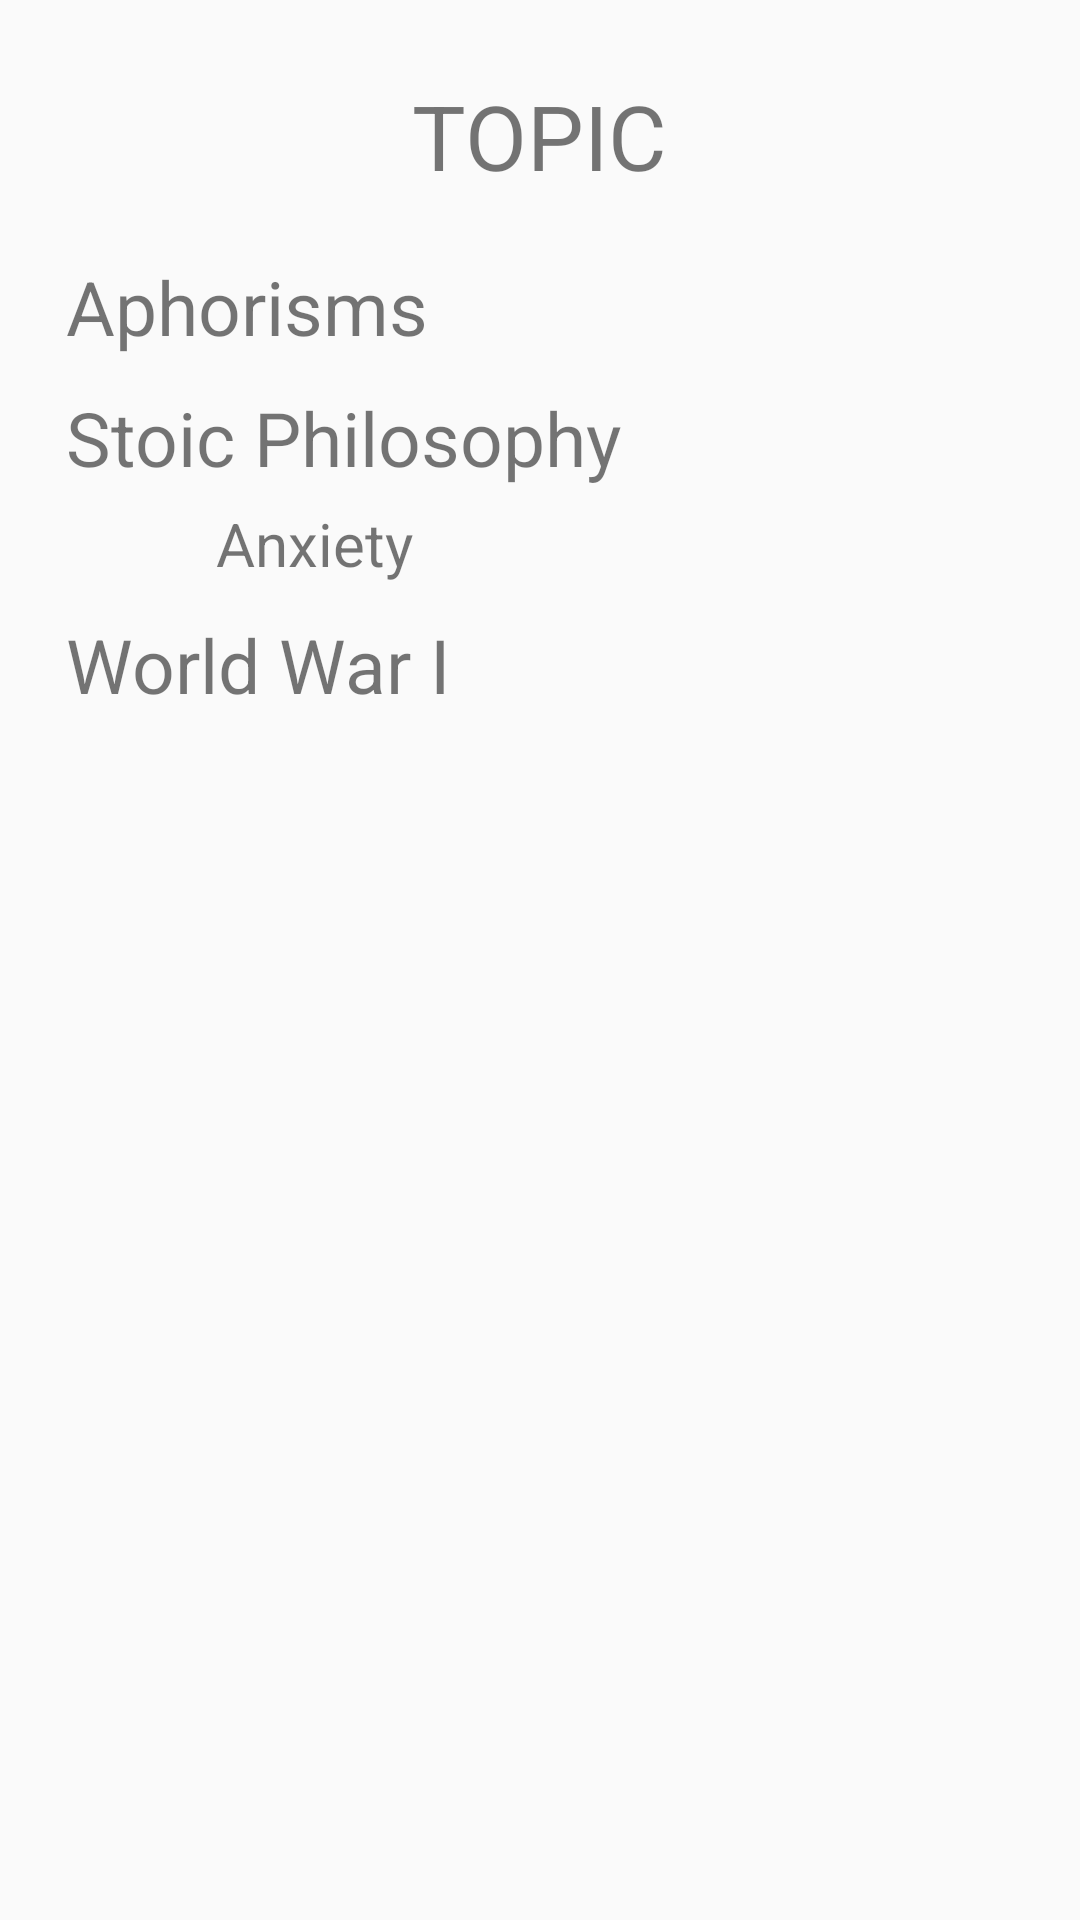

Write the Android layout XML for this screen, with the resource values it uses.
<!-- AndroidManifest.xml: application theme AppTheme -->
<!-- res/layout/activity_category.xml -->
<?xml version="1.0" encoding="utf-8"?>
<RelativeLayout
    xmlns:android="http://schemas.android.com/apk/res/android"
    xmlns:app="http://schemas.android.com/apk/res-auto"
    xmlns:tools="http://schemas.android.com/tools"
    android:layout_width="match_parent"
    android:layout_height="match_parent"
    android:padding="22dp"
    tools:context=".Category">

    <TextView
        android:id="@+id/header_text_view"
        android:layout_width="wrap_content"
        android:layout_height="wrap_content"
        android:paddingTop="3dp"
        android:layout_alignParentTop="true"
        android:layout_centerHorizontal="true"
        android:text="TOPIC"
        android:textSize="30sp"/>

    <TextView
        android:id="@+id/text_view_1"
        android:layout_width="wrap_content"
        android:layout_height="wrap_content"
        android:paddingTop="20dp"
        android:layout_alignParentLeft="true"
        android:layout_below="@+id/header_text_view"
        android:text="Aphorisms"
        android:textSize="25sp"/>

    <TextView
        android:id="@+id/text_view_2"
        android:layout_width="wrap_content"
        android:layout_height="wrap_content"
        android:paddingTop="10dp"
        android:layout_alignParentLeft="true"
        android:layout_below="@+id/text_view_1"
        android:text="Stoic Philosophy"
        android:textSize="25sp"/>

    <TextView
        android:id="@+id/child_text_view_2"
        android:layout_width="wrap_content"
        android:layout_height="wrap_content"
        android:paddingTop="5dp"
        android:paddingLeft="50dp"
        android:layout_below="@+id/text_view_2"
        android:text="Anxiety"
        android:textSize="20sp"/>

    <TextView
        android:id="@+id/text_view_3"
        android:layout_width="wrap_content"
        android:layout_height="wrap_content"
        android:paddingTop="10dp"
        android:layout_alignParentLeft="true"
        android:layout_below="@+id/child_text_view_2"
        android:text="World War I"
        android:textSize="25sp"/>

    
        
        



    

</RelativeLayout>
<!-- resources referenced by this layout -->
<resources>
  <style name="AppTheme" parent="Theme.AppCompat.Light.DarkActionBar">
          
          <item name="colorPrimary">#009688</item>
          <item name="colorPrimaryDark">#00796B</item>
          <item name="colorAccent">#BDBDBD</item>
      </style>
</resources>
